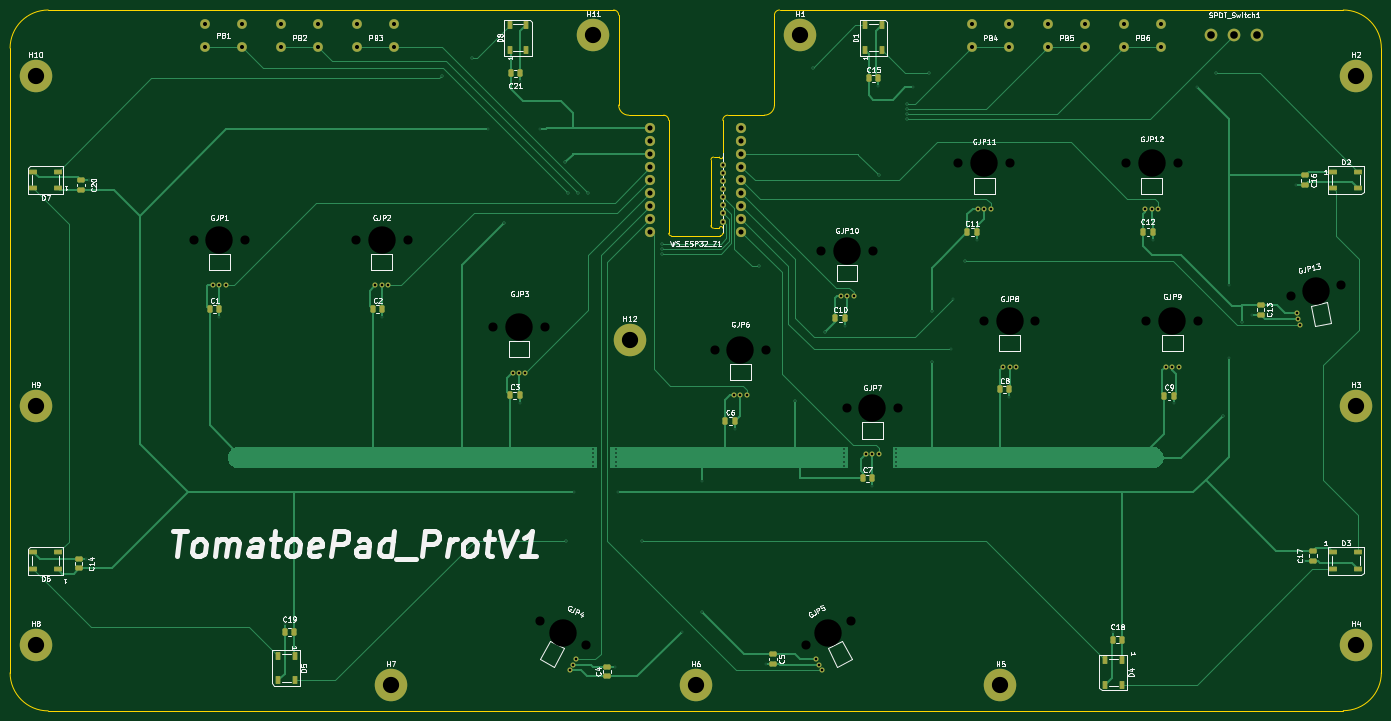
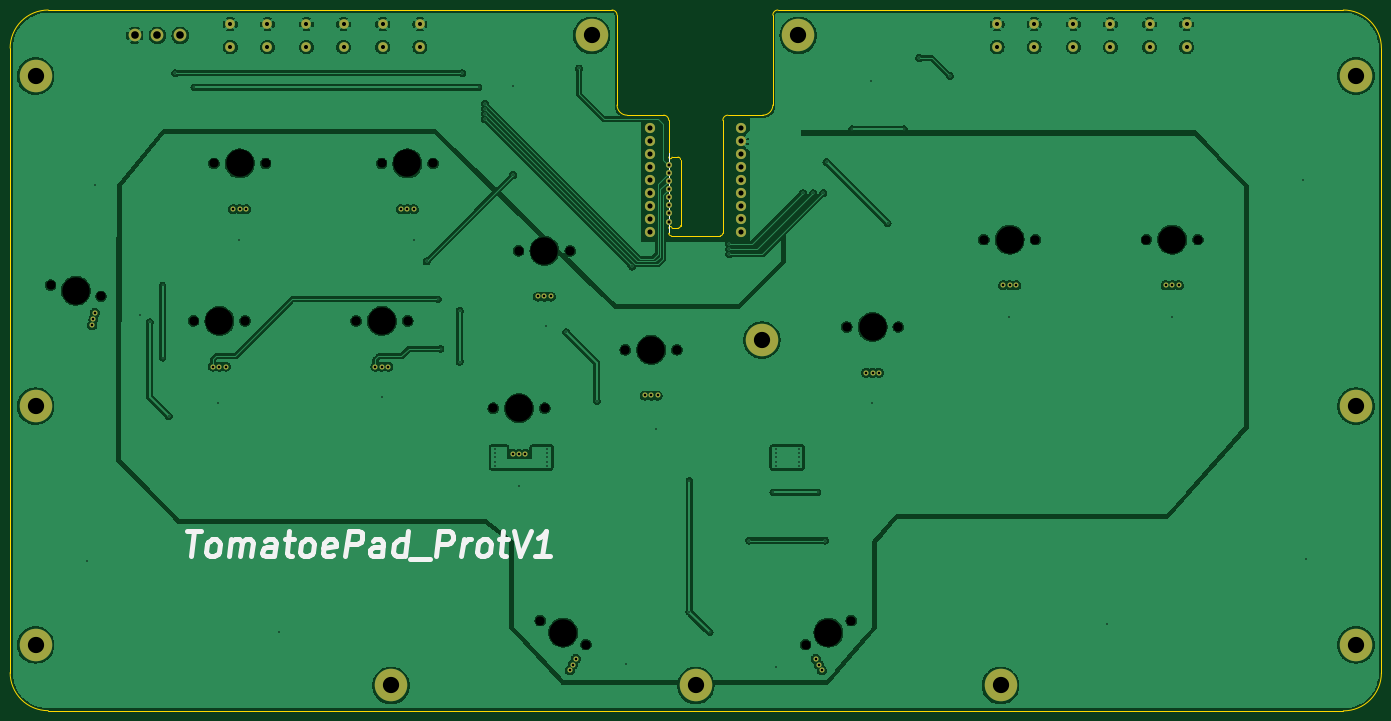
Circuit board: 11 layer files. Board 270.0 x 138.0 mm.
- bottom_copper: HE_Leverless_Mainboard-B_Cu.gbl (287501 bytes)
- bottom_mask: HE_Leverless_Mainboard-B_Mask.gbs (4685 bytes)
- paste: HE_Leverless_Mainboard-B_Paste.gbp (501 bytes)
- bottom_silk: HE_Leverless_Mainboard-B_Silkscreen.gbo (13010 bytes)
- outline: HE_Leverless_Mainboard-Edge_Cuts.gm1 (2780 bytes)
- top_copper: HE_Leverless_Mainboard-F_Cu.gtl (32149 bytes)
- top_mask: HE_Leverless_Mainboard-F_Mask.gts (8095 bytes)
- paste: HE_Leverless_Mainboard-F_Paste.gtp (3901 bytes)
- top_silk: HE_Leverless_Mainboard-F_Silkscreen.gto (132494 bytes)
- drill: HE_Leverless_Mainboard-NPTH.drl (1092 bytes)
- drill: HE_Leverless_Mainboard-PTH.drl (3964 bytes)

=== bottom_copper: HE_Leverless_Mainboard-B_Cu.gbl (287501 bytes, source omitted) ===
=== bottom_mask: HE_Leverless_Mainboard-B_Mask.gbs ===
G04 #@! TF.GenerationSoftware,KiCad,Pcbnew,9.0.0*
G04 #@! TF.CreationDate,2025-05-11T16:12:36-07:00*
G04 #@! TF.ProjectId,HE_Leverless_Mainboard,48455f4c-6576-4657-926c-6573735f4d61,rev?*
G04 #@! TF.SameCoordinates,Original*
G04 #@! TF.FileFunction,Soldermask,Bot*
G04 #@! TF.FilePolarity,Negative*
%FSLAX46Y46*%
G04 Gerber Fmt 4.6, Leading zero omitted, Abs format (unit mm)*
G04 Created by KiCad (PCBNEW 9.0.0) date 2025-05-11 16:12:36*
%MOMM*%
%LPD*%
G01*
G04 APERTURE LIST*
%ADD10C,2.500000*%
%ADD11C,1.905000*%
%ADD12C,0.900000*%
%ADD13C,2.700000*%
%ADD14C,1.000000*%
%ADD15C,6.400000*%
%ADD16C,2.000000*%
%ADD17C,1.200000*%
G04 APERTURE END LIST*
D10*
X299196699Y-72196701D03*
X303696699Y-72196701D03*
X308196699Y-72196701D03*
D11*
X138346699Y-74446701D03*
X131046699Y-74446701D03*
X138346699Y-69946701D03*
X131046699Y-69946701D03*
D12*
X227416698Y-145596699D03*
D13*
X232496698Y-145596699D03*
D12*
X237576698Y-145596699D03*
D14*
X231226698Y-154596699D03*
X232496698Y-154596699D03*
X233766698Y-154596699D03*
D12*
X201416698Y-134096699D03*
D13*
X206496698Y-134096699D03*
D12*
X211576698Y-134096699D03*
D14*
X205226698Y-143096699D03*
X206496698Y-143096699D03*
X207766698Y-143096699D03*
D11*
X274346699Y-74446701D03*
X267046699Y-74446701D03*
X274346699Y-69946701D03*
X267046699Y-69946701D03*
D12*
X130816700Y-112396699D03*
D13*
X135896700Y-112396699D03*
D12*
X140976700Y-112396699D03*
D14*
X134626700Y-121396699D03*
X135896700Y-121396699D03*
X137166700Y-121396699D03*
D15*
X257696699Y-200196701D03*
D12*
X167080626Y-187419100D03*
D13*
X171582540Y-189772644D03*
D12*
X176084454Y-192126188D03*
D14*
X172888566Y-197203303D03*
X173476952Y-196077825D03*
X174065338Y-194952346D03*
D12*
X314814884Y-123556177D03*
D13*
X319774468Y-122456664D03*
D12*
X324734052Y-121357151D03*
D14*
X316028059Y-126810744D03*
X316302937Y-128050640D03*
X316577815Y-129290536D03*
D15*
X327696699Y-192196701D03*
D12*
X98816700Y-112396700D03*
D13*
X103896700Y-112396700D03*
D12*
X108976700Y-112396700D03*
D14*
X102626700Y-121396700D03*
X103896700Y-121396700D03*
X105166700Y-121396700D03*
D11*
X123346699Y-74446701D03*
X116046699Y-74446701D03*
X123346699Y-69946701D03*
X116046699Y-69946701D03*
D15*
X67696699Y-80196701D03*
D16*
X188696699Y-90495699D03*
X188696699Y-93035699D03*
X188696699Y-95575699D03*
X188696699Y-98115699D03*
X188696699Y-100655699D03*
X188696699Y-103195699D03*
X188696699Y-105735699D03*
X188696699Y-108275699D03*
X188696699Y-110815699D03*
X206696699Y-110815699D03*
X206696699Y-108275699D03*
X206696699Y-105735699D03*
X206696699Y-103195699D03*
X206696699Y-100655699D03*
X206696699Y-98115699D03*
X206696699Y-95575699D03*
X206696699Y-93035699D03*
X206696699Y-90495699D03*
D17*
X203046699Y-108855699D03*
X203046699Y-107255699D03*
X203046699Y-105655699D03*
X203046699Y-104055699D03*
X203046699Y-102455699D03*
X203046699Y-100855699D03*
X203046699Y-99255699D03*
X203046699Y-97655699D03*
D15*
X137696699Y-200196701D03*
X67696699Y-145196701D03*
D12*
X157816700Y-129596699D03*
D13*
X162896700Y-129596699D03*
D12*
X167976700Y-129596699D03*
D14*
X161626700Y-138596699D03*
X162896700Y-138596699D03*
X164166700Y-138596699D03*
D12*
X286416698Y-128396700D03*
D13*
X291496698Y-128396700D03*
D12*
X296576698Y-128396700D03*
D14*
X290226698Y-137396700D03*
X291496698Y-137396700D03*
X292766698Y-137396700D03*
D15*
X327696699Y-80196701D03*
D11*
X108346699Y-74446701D03*
X101046699Y-74446701D03*
X108346699Y-69946701D03*
X101046699Y-69946701D03*
D15*
X327696699Y-145196701D03*
D12*
X282416698Y-97396700D03*
D13*
X287496698Y-97396700D03*
D12*
X292576698Y-97396700D03*
D14*
X286226698Y-106396700D03*
X287496698Y-106396700D03*
X288766698Y-106396700D03*
D15*
X177521699Y-72196701D03*
D12*
X249416698Y-97396699D03*
D13*
X254496698Y-97396699D03*
D12*
X259576698Y-97396699D03*
D14*
X253226698Y-106396699D03*
X254496698Y-106396699D03*
X255766698Y-106396699D03*
D15*
X197696699Y-200196701D03*
D11*
X289346699Y-74446701D03*
X282046699Y-74446701D03*
X289346699Y-69946701D03*
X282046699Y-69946701D03*
D15*
X184696699Y-132196701D03*
D12*
X222416698Y-114596699D03*
D13*
X227496698Y-114596699D03*
D12*
X232576698Y-114596699D03*
D14*
X226226698Y-123596699D03*
X227496698Y-123596699D03*
X228766698Y-123596699D03*
D15*
X218196699Y-72196701D03*
D11*
X259346699Y-74446701D03*
X252046699Y-74446701D03*
X259346699Y-69946701D03*
X252046699Y-69946701D03*
D12*
X254416698Y-128396699D03*
D13*
X259496698Y-128396699D03*
D12*
X264576698Y-128396699D03*
D14*
X258226698Y-137396699D03*
X259496698Y-137396699D03*
X260766698Y-137396699D03*
D15*
X67696699Y-192196701D03*
D12*
X219308944Y-192126188D03*
D13*
X223810858Y-189772644D03*
D12*
X228312772Y-187419100D03*
D14*
X221328060Y-194952346D03*
X221916446Y-196077825D03*
X222504832Y-197203303D03*
M02*

=== paste: HE_Leverless_Mainboard-B_Paste.gbp ===
G04 #@! TF.GenerationSoftware,KiCad,Pcbnew,9.0.0*
G04 #@! TF.CreationDate,2025-05-11T16:12:36-07:00*
G04 #@! TF.ProjectId,HE_Leverless_Mainboard,48455f4c-6576-4657-926c-6573735f4d61,rev?*
G04 #@! TF.SameCoordinates,Original*
G04 #@! TF.FileFunction,Paste,Bot*
G04 #@! TF.FilePolarity,Positive*
%FSLAX46Y46*%
G04 Gerber Fmt 4.6, Leading zero omitted, Abs format (unit mm)*
G04 Created by KiCad (PCBNEW 9.0.0) date 2025-05-11 16:12:36*
%MOMM*%
%LPD*%
G01*
G04 APERTURE LIST*
G04 APERTURE END LIST*
M02*

=== bottom_silk: HE_Leverless_Mainboard-B_Silkscreen.gbo (13010 bytes, source omitted) ===
=== outline: HE_Leverless_Mainboard-Edge_Cuts.gm1 ===
G04 #@! TF.GenerationSoftware,KiCad,Pcbnew,9.0.0*
G04 #@! TF.CreationDate,2025-05-11T16:12:36-07:00*
G04 #@! TF.ProjectId,HE_Leverless_Mainboard,48455f4c-6576-4657-926c-6573735f4d61,rev?*
G04 #@! TF.SameCoordinates,Original*
G04 #@! TF.FileFunction,Profile,NP*
%FSLAX46Y46*%
G04 Gerber Fmt 4.6, Leading zero omitted, Abs format (unit mm)*
G04 Created by KiCad (PCBNEW 9.0.0) date 2025-05-11 16:12:36*
%MOMM*%
%LPD*%
G01*
G04 APERTURE LIST*
G04 #@! TA.AperFunction,Profile*
%ADD10C,0.050000*%
G04 #@! TD*
G04 #@! TA.AperFunction,Profile*
%ADD11C,0.010050*%
G04 #@! TD*
G04 APERTURE END LIST*
D10*
X203021699Y-88905699D02*
G75*
G02*
X204021699Y-87905699I1000001J-1D01*
G01*
X325196699Y-67196701D02*
G75*
G02*
X332696699Y-74696699I1J-7499999D01*
G01*
X70196699Y-205196701D02*
X325196699Y-205155699D01*
X70196700Y-67196701D02*
X181521699Y-67196687D01*
X214196699Y-67196701D02*
X325196700Y-67196701D01*
X213196699Y-68196701D02*
G75*
G02*
X214196699Y-67196699I1000001J1D01*
G01*
X332696699Y-197655698D02*
G75*
G02*
X325196699Y-205155699I-7499999J-2D01*
G01*
X204021700Y-87905699D02*
X211196700Y-87905698D01*
X62696699Y-197696700D02*
X62696699Y-74696701D01*
X70196699Y-205196701D02*
G75*
G02*
X62696699Y-197696700I1J7500001D01*
G01*
X213196700Y-85905698D02*
G75*
G02*
X211196700Y-87905700I-2000000J-2D01*
G01*
X181521699Y-67196687D02*
G75*
G02*
X182521713Y-68196687I1J-1000013D01*
G01*
D11*
X103901725Y-112396700D02*
G75*
G02*
X103891675Y-112396700I-5025J0D01*
G01*
X103891675Y-112396700D02*
G75*
G02*
X103901725Y-112396700I5025J0D01*
G01*
D10*
X332696699Y-74696700D02*
X332696699Y-197655700D01*
X213196698Y-85905698D02*
X213196699Y-68196701D01*
X191371699Y-87905699D02*
G75*
G02*
X192371701Y-88905699I1J-1000001D01*
G01*
X184521700Y-87905699D02*
G75*
G02*
X182521701Y-85905699I0J1999999D01*
G01*
X182521702Y-85905699D02*
X182521699Y-68196687D01*
X62696699Y-74696701D02*
G75*
G02*
X70196700Y-67196699I7500001J1D01*
G01*
X184521700Y-87905699D02*
X191371699Y-87905699D01*
X192371699Y-88905699D02*
X192371699Y-111155699D01*
X200696699Y-96655699D02*
X200696699Y-109655699D01*
X201196699Y-96155699D02*
X202371699Y-96155699D01*
X202371699Y-110155699D02*
X201196699Y-110155699D01*
X202521699Y-111655699D02*
X192871699Y-111655699D01*
X203021699Y-96155699D02*
X203021699Y-88905699D01*
X203021699Y-110155699D02*
X203021699Y-111155699D01*
X192871699Y-111655699D02*
G75*
G02*
X192371699Y-111155699I1J500001D01*
G01*
X200696699Y-96655699D02*
G75*
G02*
X201196699Y-96155699I500000J0D01*
G01*
X201196699Y-110155699D02*
G75*
G02*
X200696699Y-109655699I0J500000D01*
G01*
X202371699Y-110155699D02*
G75*
G02*
X203021699Y-110155699I325000J0D01*
G01*
X203021699Y-96155699D02*
G75*
G02*
X202371699Y-96155699I-325000J0D01*
G01*
X203021699Y-111155699D02*
G75*
G02*
X202521699Y-111655699I-500000J0D01*
G01*
M02*

=== top_copper: HE_Leverless_Mainboard-F_Cu.gtl (32149 bytes, source omitted) ===
=== top_mask: HE_Leverless_Mainboard-F_Mask.gts (8095 bytes, source omitted) ===
=== paste: HE_Leverless_Mainboard-F_Paste.gtp (3901 bytes, source withheld) ===
=== top_silk: HE_Leverless_Mainboard-F_Silkscreen.gto (132494 bytes, source omitted) ===
=== drill: HE_Leverless_Mainboard-NPTH.drl ===
M48
; DRILL file {KiCad 9.0.0} date 2025-05-11T16:12:43-0700
; FORMAT={-:-/ absolute / metric / decimal}
; #@! TF.CreationDate,2025-05-11T16:12:43-07:00
; #@! TF.GenerationSoftware,Kicad,Pcbnew,9.0.0
; #@! TF.FileFunction,NonPlated,1,2,NPTH
FMAT,2
METRIC
; #@! TA.AperFunction,NonPlated,NPTH,ComponentDrill
T1C1.800
; #@! TA.AperFunction,NonPlated,NPTH,ComponentDrill
T2C5.400
%
G90
G05
T1
X98.817Y-112.397
X108.977Y-112.397
X130.817Y-112.397
X140.977Y-112.397
X157.817Y-129.597
X167.081Y-187.419
X167.977Y-129.597
X176.084Y-192.126
X201.417Y-134.097
X211.577Y-134.097
X219.309Y-192.126
X222.417Y-114.597
X227.417Y-145.597
X228.313Y-187.419
X232.577Y-114.597
X237.577Y-145.597
X249.417Y-97.397
X254.417Y-128.397
X259.577Y-97.397
X264.577Y-128.397
X282.417Y-97.397
X286.417Y-128.397
X292.577Y-97.397
X296.577Y-128.397
X314.815Y-123.556
X324.734Y-121.357
T2
X103.897Y-112.397
X135.897Y-112.397
X162.897Y-129.597
X171.583Y-189.773
X206.497Y-134.097
X223.811Y-189.773
X227.497Y-114.597
X232.497Y-145.597
X254.497Y-97.397
X259.497Y-128.397
X287.497Y-97.397
X291.497Y-128.397
X319.774Y-122.457
M30

=== drill: HE_Leverless_Mainboard-PTH.drl ===
M48
; DRILL file {KiCad 9.0.0} date 2025-05-11T16:12:43-0700
; FORMAT={-:-/ absolute / metric / decimal}
; #@! TF.CreationDate,2025-05-11T16:12:43-07:00
; #@! TF.GenerationSoftware,Kicad,Pcbnew,9.0.0
; #@! TF.FileFunction,Plated,1,2,PTH
FMAT,2
METRIC
; #@! TA.AperFunction,Plated,PTH,ViaDrill
T1C0.300
; #@! TA.AperFunction,Plated,PTH,ComponentDrill
T2C0.500
; #@! TA.AperFunction,Plated,PTH,ComponentDrill
T3C0.600
; #@! TA.AperFunction,Plated,PTH,ComponentDrill
T4C0.800
; #@! TA.AperFunction,Plated,PTH,ComponentDrill
T5C1.000
; #@! TA.AperFunction,Plated,PTH,ComponentDrill
T6C1.500
; #@! TA.AperFunction,Plated,PTH,ComponentDrill
T7C3.200
%
G90
G05
T1
X77.597Y-175.256
X78.197Y-100.706
X103.897Y-127.606
X116.747Y-188.156
X135.997Y-127.606
X147.697Y-80.156
X153.697Y-76.656
X156.697Y-90.656
X159.947Y-109.156
X162.997Y-144.606
X163.147Y-81.156
X166.947Y-90.656
X171.947Y-97.156
X172.197Y-171.656
X172.581Y-103.271
X173.697Y-162.156
X174.581Y-103.271
X176.581Y-103.271
X177.447Y-153.656
X177.447Y-154.468
X177.447Y-155.281
X177.447Y-156.093
X177.447Y-156.906
X181.847Y-196.506
X181.947Y-153.656
X181.947Y-154.468
X181.947Y-155.281
X181.947Y-156.093
X181.947Y-156.906
X182.447Y-162.156
X187.197Y-171.656
X191.083Y-113.273
X191.083Y-114.273
X191.083Y-115.273
X194.947Y-189.656
X198.947Y-159.906
X198.947Y-185.656
X205.447Y-149.656
X210.197Y-117.697
X211.447Y-195.906
X217.197Y-144.156
X220.697Y-78.697
X223.197Y-130.656
X226.947Y-153.656
X226.947Y-154.468
X226.947Y-155.281
X226.947Y-156.093
X226.947Y-156.906
X227.097Y-129.506
X232.447Y-160.906
X233.647Y-82.106
X233.697Y-99.697
X237.197Y-153.656
X237.197Y-154.468
X237.197Y-155.281
X237.197Y-156.093
X237.197Y-156.906
X239.197Y-85.697
X239.197Y-86.697
X239.197Y-87.697
X239.197Y-88.697
X240.447Y-82.406
X243.697Y-79.656
X244.197Y-126.406
X244.197Y-136.406
X247.947Y-133.906
X248.447Y-124.156
X250.697Y-116.697
X253.097Y-112.406
X259.447Y-143.406
X279.797Y-189.656
X287.697Y-112.406
X291.847Y-144.656
X296.447Y-82.406
X300.197Y-79.656
X301.447Y-147.156
X302.697Y-121.406
X302.697Y-135.656
X305.197Y-128.656
X307.197Y-127.156
X315.947Y-101.656
X317.497Y-175.606
T2
X102.627Y-121.397
X103.897Y-121.397
X105.167Y-121.397
X134.627Y-121.397
X135.897Y-121.397
X137.167Y-121.397
X161.627Y-138.597
X162.897Y-138.597
X164.167Y-138.597
X172.889Y-197.203
X173.477Y-196.078
X174.065Y-194.952
X205.227Y-143.097
X206.497Y-143.097
X207.767Y-143.097
X221.328Y-194.952
X221.916Y-196.078
X222.505Y-197.203
X226.227Y-123.597
X227.497Y-123.597
X228.767Y-123.597
X231.227Y-154.597
X232.497Y-154.597
X233.767Y-154.597
X253.227Y-106.397
X254.497Y-106.397
X255.767Y-106.397
X258.227Y-137.397
X259.497Y-137.397
X260.767Y-137.397
X286.227Y-106.397
X287.497Y-106.397
X288.767Y-106.397
X290.227Y-137.397
X291.497Y-137.397
X292.767Y-137.397
X316.028Y-126.811
X316.303Y-128.051
X316.578Y-129.291
T3
X203.047Y-97.656
X203.047Y-99.256
X203.047Y-100.856
X203.047Y-102.456
X203.047Y-104.056
X203.047Y-105.656
X203.047Y-107.256
X203.047Y-108.856
T4
X101.047Y-69.947
X101.047Y-74.447
X108.347Y-69.947
X108.347Y-74.447
X116.047Y-69.947
X116.047Y-74.447
X123.347Y-69.947
X123.347Y-74.447
X131.047Y-69.947
X131.047Y-74.447
X138.347Y-69.947
X138.347Y-74.447
X252.047Y-69.947
X252.047Y-74.447
X259.347Y-69.947
X259.347Y-74.447
X267.047Y-69.947
X267.047Y-74.447
X274.347Y-69.947
X274.347Y-74.447
X282.047Y-69.947
X282.047Y-74.447
X289.347Y-69.947
X289.347Y-74.447
T5
X188.697Y-90.496
X188.697Y-93.036
X188.697Y-95.576
X188.697Y-98.116
X188.697Y-100.656
X188.697Y-103.196
X188.697Y-105.736
X188.697Y-108.276
X188.697Y-110.816
X206.697Y-90.496
X206.697Y-93.036
X206.697Y-95.576
X206.697Y-98.116
X206.697Y-100.656
X206.697Y-103.196
X206.697Y-105.736
X206.697Y-108.276
X206.697Y-110.816
T6
X299.197Y-72.197
X303.697Y-72.197
X308.197Y-72.197
T7
X67.697Y-80.197
X67.697Y-145.197
X67.697Y-192.197
X137.697Y-200.197
X177.522Y-72.197
X184.697Y-132.197
X197.697Y-200.197
X218.197Y-72.197
X257.697Y-200.197
X327.697Y-80.197
X327.697Y-145.197
X327.697Y-192.197
M30

